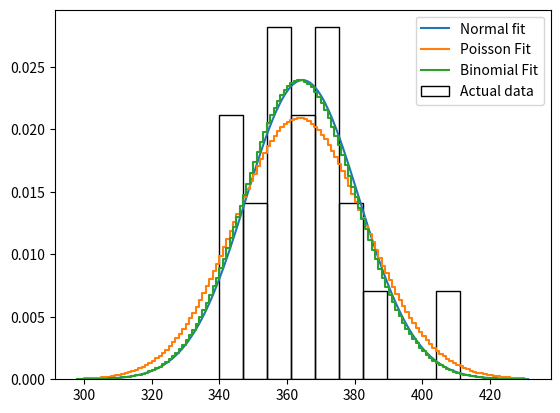

Python code for this plot:
import matplotlib.pyplot as plt
import numpy as np
from scipy.stats import norm, poisson, binom
from math import floor, ceil

dat_20x30s:list = [
383, 
379,
340,
351,
374,
366,
369,
350,
374,
380,
357,
359,
364,
364,
357,
341,
369,
359,
345,
411,
]
# print(dat_20x30s)

dat_200x5s:list = [
55, 
52,
63,
64,
46,
59,
54,
59,
48,
54,
65,
68,
61,
59,
68,
53,
56,
51,
51,
56,
48,
52,
64,
53,
66,
65,
53,
71,
63,
57,
63,
55,
56,
55,
49,
58,
58,
55,
59,
66,
64,
51,
67,
58,
58,
70,
72,
46,
71,
61,
47,
62,
57,
51,
66,
59,
55,
54,
64,
52,
57,
57,
58,
52,
66,
45,
56,
65,
71,
60,
51,
63,
60,
52,
66,
49,
53,
58,
62,
58,
55,
75,
55,
63,
61,
62,
62,
42,
55,
48,
63,
48,
66,
70,
66,
53,
58,
62,
51,
73,
68,
48,
67,
47,
63,
59,
60,
60,
58,
50,
58,
56,
66,
64,
56,
58,
63,
75,
58,
41,
57,
63,
57,
58,
67,
55,
55,
57,
44,
67,
65,
66,
55,
44,
55,
73,
58,
61,
66,
61,
59,
63,
64,
58,
53,
59,
60,
49,
68,
65,
53,
47,
67,
64,
59,
70,
57,
56,
59,
62,
61,
48,
59,
63,
61,
59,
65,
49,
44,
67,
63,
53,
52,
55,
56,
69,
53,
48,
68,
60,
66,
60,
54,
54,
65,
67,
56,
73,
48,
63,
69,
63,
58,
62,
52,
57,
59,
60,
46,
65,
]
# print(dat_200x5s)

# Stats
def mean(dat_list) -> float:
    return sum(dat_list) / len(dat_list)

def deviations(dat_list) -> list[float]:
    dat_mean = mean(dat_list)
    return [(n-dat_mean) for n in dat_list]

def sample_variance(dat_list) -> float:
    devs = deviations(dat_list)
    n = len(dat_list)
    return sum([dev*dev for dev in devs]) / (n-1)

def sample_stddev(dat_list) -> float:
    return sample_variance(dat_list)**0.5

def scl(dat_list, factor) -> list:
    return [factor*dat for dat in dat_list]

# print(mean(dat_20x30s))

select_dat = dat_20x30s
counts, bins = np.histogram(select_dat)
dat_mean = mean(select_dat)
dat_stdev = sample_stddev(select_dat)
xmin = dat_mean - dat_stdev*4
xmax = dat_mean + dat_stdev*4
x = np.linspace(xmin, xmax, 250)
k = range(ceil(xmin), floor(xmax))

# binom fit is more annoying
# μ = np
# s2 = np(1-p) = μ(1-p)
# 0 = np - np² - s2
# n = μ/p
# 0 = μ - μp - s2
# μp= μ - s2
# p = (μ-s2) / μ
p = (dat_mean - dat_stdev**2) / dat_mean


fit_norm = norm.pdf(x,dat_mean, dat_stdev)
fit_pois = poisson.pmf(k, dat_mean)
fit_bino = binom.pmf(k, int(dat_mean/p), p)
# print(f"fit binom: {dat_mean/p}, {p}")

# fit_norm = scl(fitdw_norm, n**2)
# fit_pois = scl(fit_pois, n**2)
# fit_bino = scl(fit_bino, n**2)

# mu, std = norm.fit(select_dat)
# print(f"Manual mean std: {dat_mean}+- {dat_stdev}")
# print(f"Vs scipy of {mu}+- {std}")



fig, ax = plt.subplots()

# plt.stairs(counts, bins, label="Actual data")
plt.plot(x, fit_norm, label="Normal fit")
# plt.stairs(fit_pois, k, label="Poisson Fit")
# plt.stairs(fit_bino, k, label="Binomial Fit")
plt.step(k, fit_pois, label="Poisson Fit")
plt.step(k, fit_bino, label="Binomial Fit")
plt.hist(bins[:-1], bins, density=True, weights=counts, fill=False, label="Actual data")
plt.legend()
plt.show()